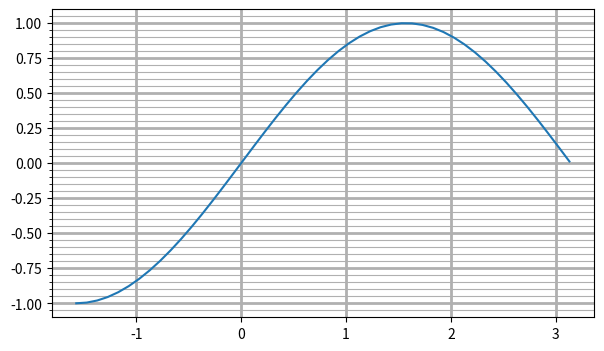

The script that saved this image:
import numpy as np
import matplotlib.pyplot as plt
from matplotlib.ticker import NullLocator

fig=plt.figure(figsize=(7,4))
ax=fig.add_subplot()
x=np.arange(-np.pi/2,np.pi,0.1)
ax.plot(x,np.sin(x))

ax.minorticks_on()
ax.grid(which='major', lw=2)
ax.grid(which='minor' )
ax.xaxis.set_minor_locator(NullLocator())

plt.show()   